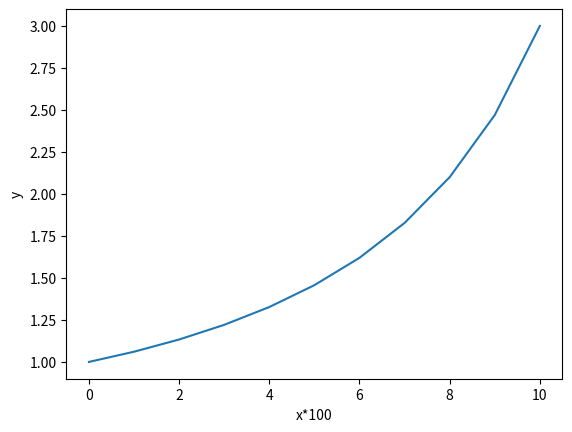

Reproduce this figure in Python.
##### Лабораторная работа 5 Задание 3
##### Численное вычисление краевой задачи для ОДУ 2-ого порядка

import numpy as np
import pandas as pn
import matplotlib.pyplot as plt

### Заданная функция y'' - y ^ 3 = x ^ 2



# Метод прогонки для трехдиагональной матрицы
def fast_gauss(y : np.array, di : np.array, y_left : float, y_right : float) -> np.array:
    N = len(di)
    result = np.zeros(N)

    Epsilon = np.zeros(N + 1); Teta = np.zeros(N + 1)

# Коэффициенты Диагональ    
    b = np.zeros(N)

    for i in range(N):
        b[i] = y[i, i]
    
    
# Коэффициенты под диагональю
    a = np.zeros(N)
    
    for i in range(1, N):
        a[i] = y[i, i - 1]

# Начальные условия
    a[0] = y_left

# Коэффициенты над диагональю
    c = np.zeros(N)
    for i in range(N - 1):
        c[i] = y[i, i + 1]
    
# Начальное условие
    c[N - 1] = y_right

### Инициализация первых элементов Eps_1 и T_1
    Epsilon[1] = c[0] / (b[0]) 
    Teta[1] =  ((- di[0]) / (b[0]))  

    for i in range(1, N):
        Epsilon[i + 1] = c[i] / (b[i] - (Epsilon[i] * a[i]))
        Teta[i + 1] = ((a[i] * Teta[i]) - di[i]) / (b[i] - Epsilon[i] * a[i])  

    result[N - 1] = Teta[N]

    # print(Epsilon[N])

    for i in range(N - 2, -1, -1):
        result[i] = Epsilon[i + 1] * result[i + 1] + Teta[i + 1]


    return result
# # условие (a1 = 0)
#     # Epsilon[0] = y[0, 1] / (y[0, 0] - y_left)
#     # Teta[0] = (y_left - di[0]) / (y[0, 0] - y_left)

# # Инициализируем первую строчку (Учитывая краевые условия задачи)
#     Epsilon[1] = (y[0, 1] / y[0, 0])
#     Teta[1] = (-di[0] / y[0, 0])


# # Используем прямой ход для вычисления всех коэффициентов матрицы с 1 по N - 2 
# # (1 строку и последнюю инициализируем самостоятельно) 
#     for i in range(1, N - 2):
#         Epsilon[i + 1] = (y[i, i + 1] / (y[i, i] - (y[i, i - 1] * Epsilon[i])))
#         Teta[i + 1] = (((y[i, i - 1] * Teta[i]) - di[i]) / (y[i, i] - (y[i, i - 1] * Epsilon[i])))   

    
#     Epsilon[N - 1] = (y[N - 2, N - 1] / (y[N - 2, N - 2] - (y[N - 2, N - 3] * Epsilon[N - 2])))
#     Teta[N - 1] = (((y[N - 2, N - 3] * Teta[N - 2]) - di[N - 2]) / (y[N - 2, N - 2] - (y[N - 2, N - 3] * Epsilon[N - 2])))   

# # Инициализируем последнюю строчку (условие C_n = 0)
#     Epsilon[N] = 0
#     Teta[N] = (y[N - 1, N - 2] * Teta[N - 1] - di[N - 1]) / (y[N - 1, N - 1])   

# # С учетом краевых условий заполняем первые значения резульата при обратном ходе
#     # result[N - 1] = Epsilon[N - 1] + Teta[N - 1]

#     result[N - 1] =  Teta[N]

#     for i in range(N - 2, -1, -1):
#         result[i] = Epsilon[i + 1] * result[i + 1] + Teta[i + 1]
    
#     print(result)
#     return result



def funcion(y : list, N : int, h : float, y_left : float, y_right : float) -> np.array:
    f = np.zeros(N - 1)
    
    f[0] = (y[1] - 2 * y[0] + y_left) / (h**2) - (y[0]**3) 
    
    x = 0

    for i in range(1, N - 2):
        x = i * h
        f[i] = (y[i + 1] - 2 * y[i] + y[i - 1]) / (h**2) - (y[i]**3) - (x**2)

    f[N - 2] =  (y_right - 2 * y[N - 2] + y[N - 3]) / (h**2) - (y[N - 2]**3) - 1

    return f


# Преобразуем функцию с помощью метода конечных разностей 
# Заменяем y'' на y[n - 1] - 2 * y[n] + y[n + 1] / h ^ 2
# (y[n - 1] - 2 * y[n] + y[n + 1]) / (h**2) - y[n]**3 = x[n]**2
def jakobi(y: np.array, N : int, h: float, y_0: float, y_n: float) -> np.array:

    jakobi_matrix = np.zeros((N - 1, N - 1))
    
### Задать вопрос Градову по поводу решения системы уравнения вида
### y'' = F(x, y) - где F(x, y) нелинейная по y
# Тогда след реализация:

    jakobi_matrix[0, 0] = (-2.0 / (h**2)) - 3 * (y[0]**2)
    jakobi_matrix[N - 2, N - 2] = (-2.0 / (h**2)) - 3 * (y[N - 2]**2)
    
    for i in range(1, N - 1):
        jakobi_matrix[i, i - 1] = 1.0 / (h**2)
    
    for i in range(1, N - 2):
        jakobi_matrix[i, i] = -2.0 / (h**2) - 3 * (y[i] ** 2)
    
    for i in range(N - 2):
        jakobi_matrix[i, i + 1] = 1.0 / (h**2)     
    # print(jakobi_matrix)

    return jakobi_matrix

# Для решения нелинейной системы будем использовать метод Ньютона
def newtonMethod() -> np.array:
    a = 0.; b = 1; y_left = 1; y_right = 3

# Начальные значения
# При S > 10 разница при поиске корня системы меньше чем поддерживает Python3 (доделать с заданной погрешностью) 
    S = 10
# Количестов точек для  разбиения отрезка b - a
    N = 10

# u - матрица решений ; y - матрица промежуточных значений ; 
    u = np.zeros((S + 1, N + 1)); y = np.zeros((S + 1, N - 1))


### Инициализация сетки (от а до b)
# x - матрица ( массив ) равномерной сетки
    x = np.linspace(a, b, N + 1)
# Шаг отрезка
    h = (b - a) / N 


# Начальное приближение -> функция удовлетворяющая начальным краевым условиям
# y(0) = 1.0; y(1) = 3.0
    for i in range(N - 1):
        y[0, i] = 1.0 + (2.0 * (i + 1) * h)   


    for s in range(S):
        y[s + 1] = y[s] - np.linalg.solve(jakobi(y[s], N, h, y_left, y_right), funcion(y[s], N, h, y_left, y_right))     
        
        # gauss_method(jakobi(y[s], N, h, y_left, y_right), funcion(y[s], N, h, y_left, y_right))
         
        # - np.linalg.solve(jakobi(y[s], N, h, y_left, y_right), funcion(y[s], N, h, y_left, y_right))     
        # - fast_gauss((jakobi(y[s], N, h, y_left, y_right)), (funcion(y[s], x[0], N, h, y_left, y_right)), y_left, y_right)
        # gauss_method(jakobi(y[s], N, h, y_left, y_right), funcion(y[s], x[0], N, h, y_left, y_right))
        
        u[s + 1, 0] = y_left
        u[s + 1, 1:N] = y[s + 1,:]
        u[s + 1, N] = y_right

    return u

# def gauss_method(a,b):
	
# 	n = len(b)
	
# 	for k in range(0,n-1):

# 		for i in range(k+1,n):

# 			if a[i,k] != 0.0:

# 				lam = a [i,k]/a[k,k]

# 		a[i,k+1:n] = a[i,k+1:n] - lam*a[k,k+1:n]

# 		b[i] = b[i] - lam*b[k]

# 	for k in range(n-1,-1,-1):

# 		b[k] = (b[k] - np.dot(a[k,k+1:n],b[k+1:n]))/a[k,k]

# 	return b

def gauss_method(a,b): 
    n = len(b) 

    for k in range(0,n-1): 
        for i in range(k+1,n):
            if a[i,k] != 0.0:
                lam = a [i,k]/a[k,k] 

        a[i,k+1:n] = a[i,k+1:n] - lam*a[k,k+1:n] 
        b[i] = b[i] - lam*b[k] 

    for k in range(n-1,-1,-1):
        b[k] = (b[k] - np.dot(a[k,k+1:n],b[k+1:n]))/a[k,k] 

    return b



if __name__ == "__main__":
    y = newtonMethod()
    # x = np.linspace(0, 1, 99)

    print(y[9])
    plt.plot(y[9])
    plt.xlabel('x*100')
    plt.ylabel('y')
    # Показываем график
    plt.show()

    # for i in range(10):
        # print("Step [", i,"] : \n")
        # for k in range(99):
        #     print(y[i, k])
        # print("\n")

        # plt.plot(x, y[i], '-r', label='y = x*100')
        # plt.xlabel('Ось х')
        # plt.ylabel('Ось y')
        
        # # Добавляем легенду
        # plt.legend(loc='upper left')

        # # Показываем график
        # plt.show()
    # Отрисовка решения 59   style.use('dark_background') 60   61   fig1 = figure() 62   ax1 = axes(xlim=(a,b), ylim=(-6,8.)) 63   ax1.set_xlabel('x'); ax1.set_ylabel('y') 64   ax1.plot(x,u[S],'-ow',markersize=5)
